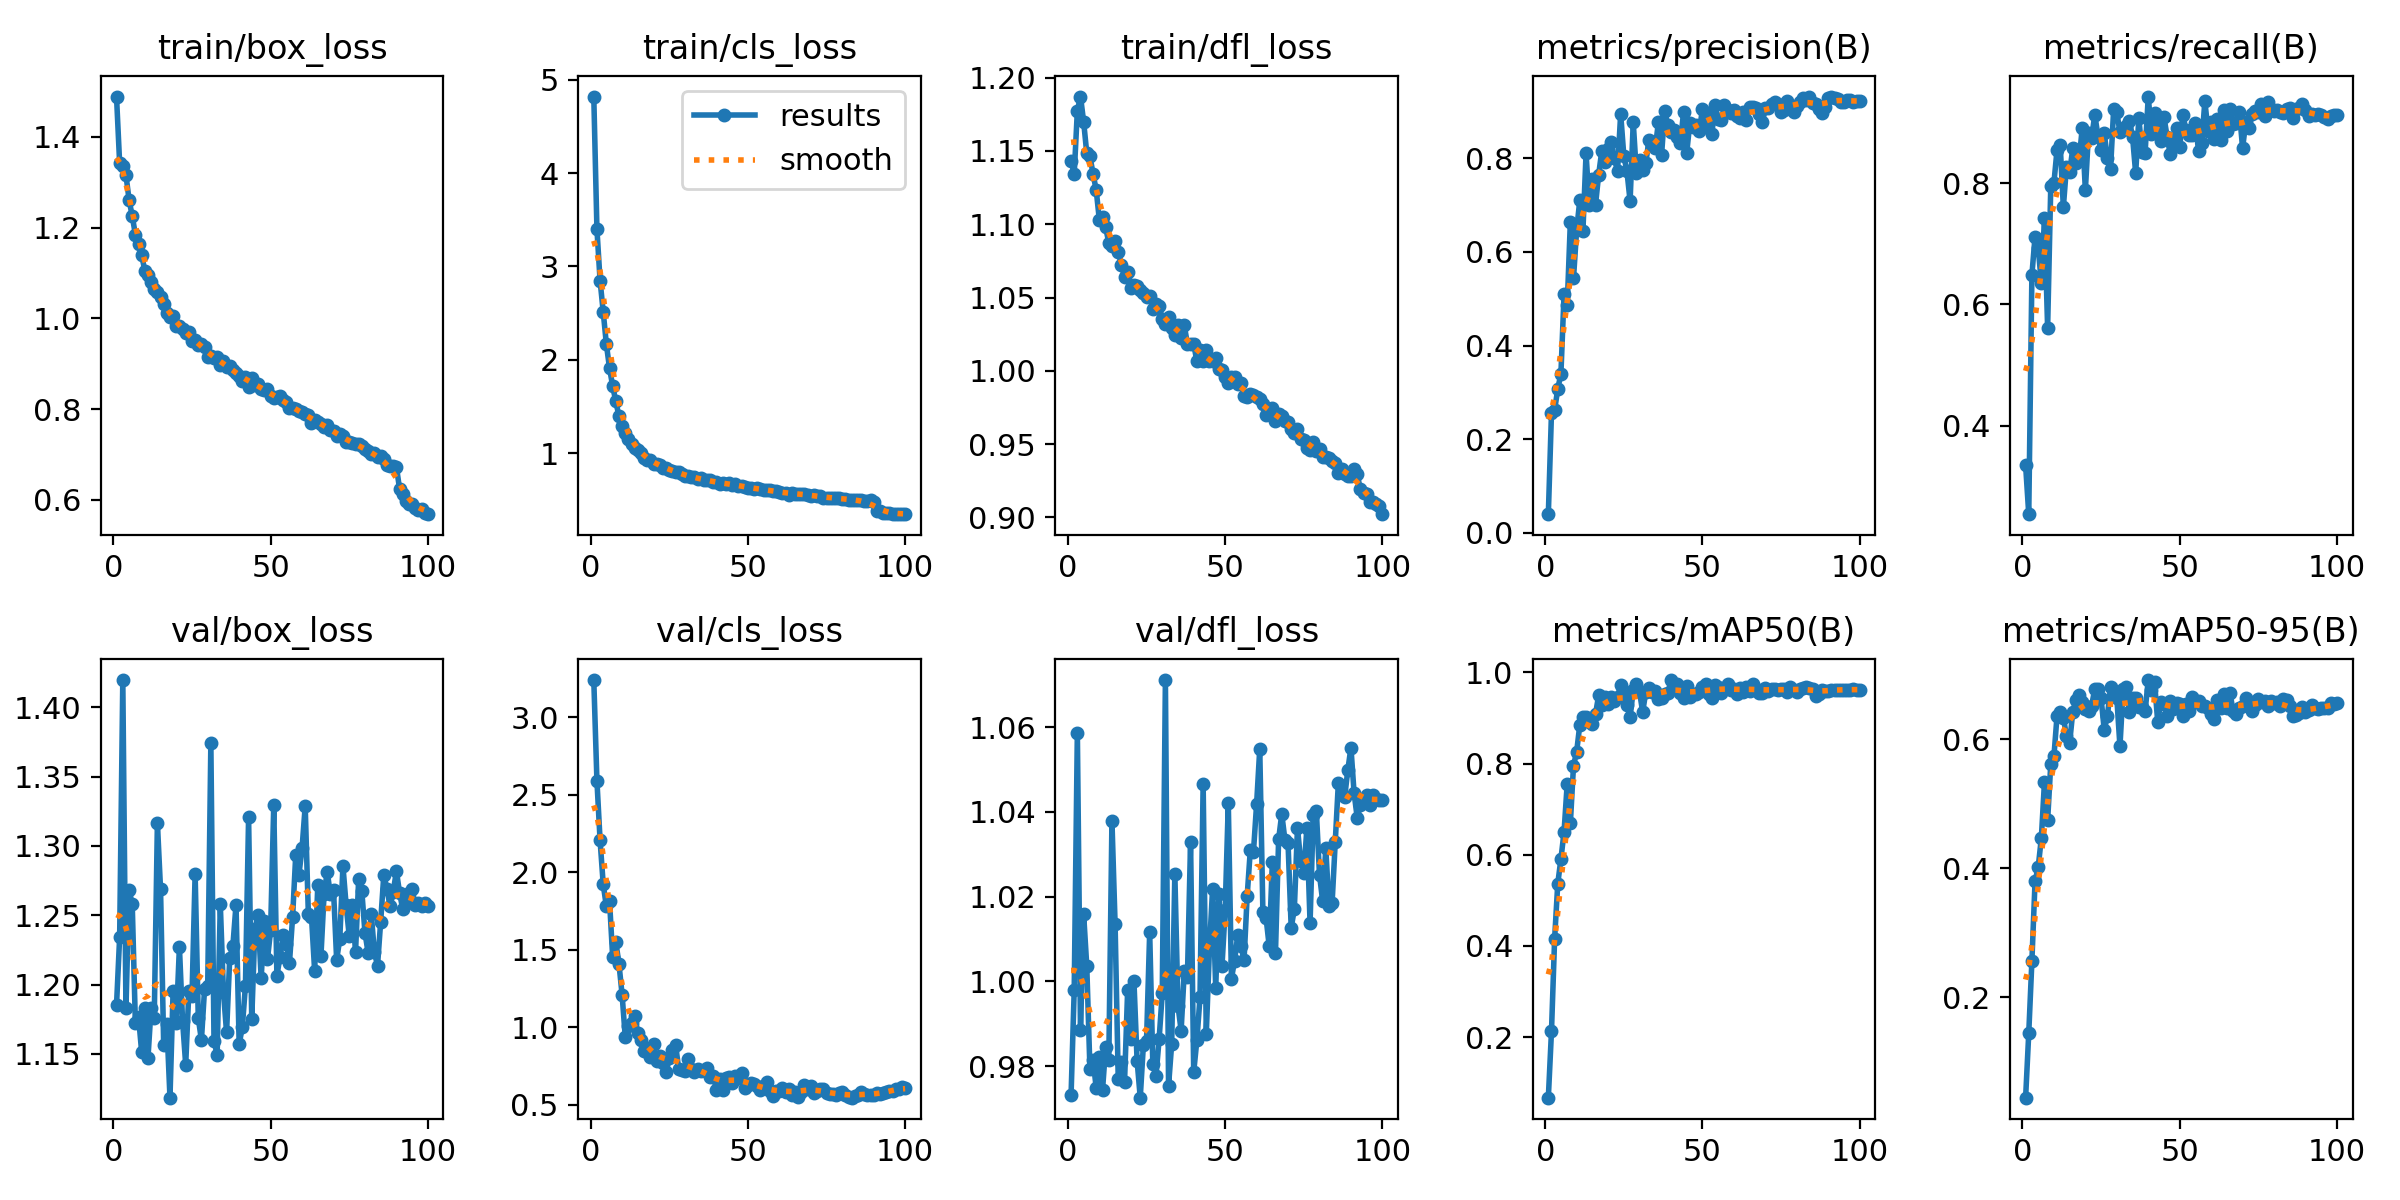

Source data for this figure (header and first rows):
epoch, time, train/box_loss, train/cls_loss, train/dfl_loss, metrics/precision(B), metrics/recall(B), metrics/mAP50(B), metrics/mAP50-95(B), val/box_loss, val/cls_loss, val/dfl_loss, lr/pg0, lr/pg1, lr/pg2
1, 37.14, 1.489, 4.819, 1.143, 0.03994, 0.335, 0.06731, 0.04411, 1.185, 3.241, 0.9731, 0.003325, 0.003325, 0.003325
2, 70.25, 1.342, 3.398, 1.134, 0.2563, 0.2544, 0.2129, 0.1441, 1.234, 2.591, 0.9979, 0.006592, 0.006592, 0.006592
3, 102.6, 1.335, 2.849, 1.177, 0.2621, 0.6489, 0.4159, 0.2563, 1.42, 2.207, 1.059, 0.009794, 0.009794, 0.009794
4, 134.2, 1.316, 2.513, 1.187, 0.3077, 0.7117, 0.5369, 0.3794, 1.183, 1.923, 0.9885, 0.009703, 0.009703, 0.009703
5, 165.4, 1.261, 2.167, 1.17, 0.3397, 0.6937, 0.5905, 0.4016, 1.268, 1.78, 1.016, 0.009604, 0.009604, 0.009604
6, 196.7, 1.225, 1.912, 1.148, 0.5094, 0.6355, 0.6502, 0.4465, 1.258, 1.818, 1.004, 0.009505, 0.009505, 0.009505
7, 228.4, 1.185, 1.72, 1.146, 0.4863, 0.7423, 0.7557, 0.5343, 1.172, 1.456, 0.9794, 0.009406, 0.009406, 0.009406
8, 263.7, 1.164, 1.555, 1.134, 0.6638, 0.5612, 0.6687, 0.4741, 1.177, 1.551, 0.9814, 0.009307, 0.009307, 0.009307
9, 300.3, 1.14, 1.397, 1.123, 0.5434, 0.7951, 0.7952, 0.5613, 1.151, 1.411, 0.9749, 0.009208, 0.009208, 0.009208
10, 331.4, 1.105, 1.289, 1.103, 0.647, 0.8002, 0.8256, 0.5733, 1.183, 1.212, 0.982, 0.009109, 0.009109, 0.009109
11, 362.1, 1.096, 1.214, 1.105, 0.7102, 0.8553, 0.8846, 0.6367, 1.147, 0.9398, 0.9743, 0.00901, 0.00901, 0.00901
12, 392.4, 1.079, 1.157, 1.098, 0.6456, 0.8627, 0.9026, 0.6426, 1.183, 1.007, 0.9846, 0.008911, 0.008911, 0.008911
13, 422.6, 1.065, 1.095, 1.087, 0.8107, 0.7604, 0.9026, 0.6336, 1.176, 1.028, 0.9814, 0.008812, 0.008812, 0.008812
14, 452.9, 1.058, 1.054, 1.085, 0.6993, 0.8274, 0.8933, 0.6055, 1.317, 1.072, 1.038, 0.008713, 0.008713, 0.008713
15, 482.9, 1.047, 1.039, 1.089, 0.7561, 0.8177, 0.887, 0.5944, 1.269, 0.9659, 1.014, 0.008614, 0.008614, 0.008614
16, 512.2, 1.032, 1.002, 1.081, 0.7004, 0.8573, 0.9086, 0.6428, 1.157, 0.918, 0.9769, 0.008515, 0.008515, 0.008515
17, 543.7, 1.011, 0.9501, 1.072, 0.7653, 0.8324, 0.9493, 0.6607, 1.172, 0.8499, 0.9811, 0.008416, 0.008416, 0.008416
18, 575.7, 1.004, 0.9255, 1.064, 0.8161, 0.8374, 0.9276, 0.6681, 1.118, 0.858, 0.9762, 0.008317, 0.008317, 0.008317
19, 606.8, 1.005, 0.9258, 1.068, 0.7912, 0.8903, 0.9456, 0.6583, 1.196, 0.8069, 0.9981, 0.008218, 0.008218, 0.008218
20, 638.2, 0.9839, 0.8806, 1.057, 0.8196, 0.7885, 0.9304, 0.6465, 1.173, 0.8952, 0.9865, 0.008119, 0.008119, 0.008119
21, 670.2, 0.984, 0.8845, 1.058, 0.8339, 0.8825, 0.9466, 0.6433, 1.227, 0.7799, 1, 0.00802, 0.00802, 0.00802
22, 702.2, 0.9773, 0.8743, 1.058, 0.8001, 0.875, 0.9374, 0.6523, 1.174, 0.816, 0.9813, 0.007921, 0.007921, 0.007921
23, 734.2, 0.9667, 0.8472, 1.055, 0.7727, 0.9127, 0.9463, 0.678, 1.142, 0.7693, 0.9726, 0.007822, 0.007822, 0.007822
24, 766.3, 0.9692, 0.8426, 1.053, 0.8953, 0.8779, 0.9725, 0.6773, 1.195, 0.7097, 0.985, 0.007723, 0.007723, 0.007723
25, 798.2, 0.9501, 0.8218, 1.05, 0.8055, 0.854, 0.9477, 0.6633, 1.192, 0.8025, 0.9859, 0.007624, 0.007624, 0.007624
26, 830.4, 0.9521, 0.8134, 1.051, 0.7721, 0.8819, 0.9278, 0.6149, 1.28, 0.8523, 1.012, 0.007525, 0.007525, 0.007525
27, 862.6, 0.9423, 0.7963, 1.042, 0.7089, 0.8419, 0.902, 0.6354, 1.176, 0.8891, 0.9806, 0.007426, 0.007426, 0.007426
28, 894.6, 0.9436, 0.7968, 1.045, 0.877, 0.8231, 0.9609, 0.6804, 1.16, 0.732, 0.9776, 0.007327, 0.007327, 0.007327
29, 926.9, 0.937, 0.7816, 1.045, 0.7684, 0.9221, 0.974, 0.6752, 1.197, 0.7253, 0.9864, 0.007228, 0.007228, 0.007228
30, 960.1, 0.9156, 0.7549, 1.035, 0.7961, 0.9169, 0.9572, 0.6642, 1.199, 0.7194, 0.9972, 0.007129, 0.007129, 0.007129
31, 993.7, 0.9169, 0.755, 1.032, 0.7751, 0.8836, 0.9131, 0.589, 1.374, 0.7972, 1.071, 0.00703, 0.00703, 0.00703
32, 1028, 0.9127, 0.7468, 1.036, 0.7904, 0.8881, 0.9575, 0.6781, 1.159, 0.7322, 0.9754, 0.006931, 0.006931, 0.006931
33, 1062, 0.9143, 0.7425, 1.029, 0.8392, 0.8941, 0.9663, 0.6806, 1.15, 0.7119, 0.9853, 0.006832, 0.006832, 0.006832
34, 1095, 0.8967, 0.7198, 1.024, 0.8271, 0.9025, 0.9579, 0.6422, 1.258, 0.731, 1.025, 0.006733, 0.006733, 0.006733
35, 1128, 0.9067, 0.7326, 1.031, 0.8216, 0.8766, 0.9601, 0.664, 1.195, 0.7174, 0.9942, 0.006634, 0.006634, 0.006634
36, 1160, 0.8929, 0.7146, 1.023, 0.8773, 0.8162, 0.9421, 0.6644, 1.166, 0.7274, 0.9884, 0.006535, 0.006535, 0.006535
37, 1192, 0.8947, 0.7101, 1.031, 0.8068, 0.9075, 0.9442, 0.6494, 1.219, 0.736, 1.002, 0.006436, 0.006436, 0.006436
38, 1224, 0.8864, 0.7133, 1.018, 0.9014, 0.8512, 0.9535, 0.6499, 1.228, 0.6821, 1.001, 0.006337, 0.006337, 0.006337
39, 1256, 0.8798, 0.6925, 1.018, 0.8712, 0.8498, 0.9544, 0.6438, 1.257, 0.6865, 1.033, 0.006238, 0.006238, 0.006238
40, 1288, 0.8739, 0.6912, 1.018, 0.8556, 0.9427, 0.9831, 0.6918, 1.157, 0.5957, 0.9786, 0.006139, 0.006139, 0.006139
41, 1321, 0.8626, 0.6747, 1.006, 0.8609, 0.8803, 0.9647, 0.6758, 1.169, 0.668, 0.9861, 0.00604, 0.00604, 0.00604
42, 1353, 0.8716, 0.677, 1.015, 0.8456, 0.9154, 0.9754, 0.6888, 1.199, 0.5981, 0.9962, 0.005941, 0.005941, 0.005941
43, 1386, 0.8496, 0.6694, 1.007, 0.8323, 0.8986, 0.9554, 0.6275, 1.321, 0.6716, 1.047, 0.005842, 0.005842, 0.005842
44, 1418, 0.8677, 0.6778, 1.014, 0.8992, 0.8689, 0.9442, 0.6574, 1.175, 0.6825, 0.9876, 0.005743, 0.005743, 0.005743
45, 1450, 0.854, 0.6648, 1.007, 0.8116, 0.9088, 0.9695, 0.6545, 1.24, 0.638, 1.008, 0.005644, 0.005644, 0.005644
46, 1483, 0.8545, 0.6704, 1.007, 0.8763, 0.8765, 0.9454, 0.6355, 1.25, 0.6832, 1.022, 0.005545, 0.005545, 0.005545
47, 1517, 0.8435, 0.6546, 1.009, 0.8664, 0.8473, 0.9533, 0.6586, 1.205, 0.6714, 0.9985, 0.005446, 0.005446, 0.005446
48, 1551, 0.8417, 0.6458, 1.001, 0.8708, 0.8627, 0.9522, 0.6466, 1.246, 0.7056, 1.021, 0.005347, 0.005347, 0.005347
49, 1583, 0.8444, 0.6421, 1.001, 0.8591, 0.8917, 0.9578, 0.6567, 1.218, 0.6102, 1.004, 0.005248, 0.005248, 0.005248
50, 1616, 0.8296, 0.6264, 0.9959, 0.9045, 0.8588, 0.9685, 0.6547, 1.239, 0.6293, 1.017, 0.005149, 0.005149, 0.005149
51, 1648, 0.8249, 0.6275, 0.9916, 0.8669, 0.913, 0.9755, 0.6367, 1.329, 0.6417, 1.042, 0.00505, 0.00505, 0.00505
52, 1682, 0.8267, 0.6207, 0.996, 0.8974, 0.8868, 0.9517, 0.6546, 1.206, 0.6361, 1.001, 0.004951, 0.004951, 0.004951
53, 1719, 0.8284, 0.625, 0.9958, 0.8518, 0.8799, 0.9429, 0.6432, 1.22, 0.6243, 1.005, 0.004852, 0.004852, 0.004852
54, 1753, 0.8202, 0.6203, 0.9909, 0.9145, 0.8797, 0.9718, 0.6653, 1.236, 0.5984, 1.011, 0.004753, 0.004753, 0.004753
55, 1785, 0.8158, 0.605, 0.9914, 0.8834, 0.8993, 0.9689, 0.6574, 1.229, 0.6072, 1.008, 0.004654, 0.004654, 0.004654
56, 1818, 0.8018, 0.607, 0.9829, 0.8816, 0.8527, 0.9549, 0.6598, 1.216, 0.6447, 1.005, 0.004555, 0.004555, 0.004555
57, 1852, 0.8031, 0.6022, 0.9821, 0.9139, 0.8655, 0.9657, 0.6522, 1.249, 0.589, 1.02, 0.004456, 0.004456, 0.004456
58, 1885, 0.7993, 0.5942, 0.9843, 0.904, 0.9353, 0.9754, 0.6523, 1.294, 0.5577, 1.031, 0.004357, 0.004357, 0.004357
59, 1918, 0.7954, 0.5906, 0.9833, 0.8963, 0.8851, 0.9608, 0.6492, 1.279, 0.5882, 1.031, 0.004258, 0.004258, 0.004258
60, 1952, 0.794, 0.5903, 0.982, 0.9033, 0.8999, 0.9635, 0.639, 1.298, 0.5861, 1.042, 0.004159, 0.004159, 0.004159
... 40 more rows
